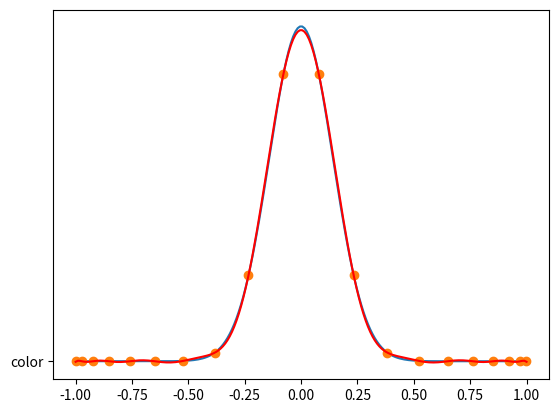

Write Python code to recreate this figure.
import numpy as np
import matplotlib.pyplot as plt
# Skript som beregner interpolerende polynomer ved
# vandermonde-matrise og Lagrange-polynom :
# Definer funksjonen som vi skal integrere:
def f(x):
    return np.exp(-25*x**2)

# Funksjon som definerer Lagrange-polynomene:
def LagrangePol(k,xData,x):
    N=len(xData)
    L = np.ones(len(x))
    for j in range(N):
        if j != k:
            L = L*(x-xData[j])/(xData[k]-xData[j])
    return L

def chebyshev(a, b, n):
    x = np.cos((2 * np.arange(1, n+1) - 1) * np.pi / (2 * n))
    return 0.5 * (a + b) + 0.5 * (b - a) * x
a = -1
b = 1
N = 20
# Definer punkter som skal interpoleres:
xData = chebyshev(a,b,N)
# Chebyshev :
#xData = -np.cos(np.linspace(0,N-1,N)*np.pi/(N-1))
# y-koordinater til punktene:
yData = f(xData)

# Array for plotting av grafen til f:
x = np.linspace(-1,1,200)

# ---- Rett fram monomial interpolasjon ----
# Beregn vandermonde-matrisa og løs ligningssystemet:
va = np.vander(xData, len(xData))
pcoeffs = np.linalg.solve(va,yData)

# Definer polynomet på arrayet x:
pol = pcoeffs[0]*x**(N-1)
for k in range(N-1):
    pol += pcoeffs[k+1]*x**(N-1-(k+1))
    
    
# ---- Lagrange-polynom ----
# Definer polynomene L0, L1, ..., LN-1:
lpol = np.zeros(len(x))
for k in range(N):
    L = LagrangePol(k,xData,x)
    lpol += yData[k]*L
    
# Plott punkter og interpolerende polynom:
plt.plot(x,f(x))
plt.plot(xData,yData,'o','color','k')
plt.plot(x,lpol,'r')
plt.show()